Labelled photos from "pill_dataset", an image-classification folder in Occhipinti-Lab/Web-based-Advanced-Pill-Image-Classification-Enhancing-Detection-Beyond-Conventional-Methods. The possible labels are: 3B Medi pill, Agifamcin 300, Agifovir E, Alpha Choay, alprazolam mylan 0.5mg, Ambron, Ameflu Daytime, Amlodipin, Apha Bevagyl, Arcalion 200, Asanclar, Atorvastatin, Azitnic, BN Green, Bepoz 5, Bermoric, Betaloc ZOK, Bineurox, biolac A++, Biotin, Biseptol, Blackmores Celery 3000, Brain IQ, Cactimin C500, Cenovis, Cephalexin, Clarityne, Colchicin, Cosele, Deflucold Day, Dexipharm 15, Dopharalgic, Dorithricin, Efferalgan, Emb Fatol, Feburic, Fexophar, Fugacar, Gabarica 400, Glotadol F, Glotadol Power, Hepromax, Homiginmin Ginseng, Itraconazole, Lacbiopro Bidiphar, Levofloxacin, Livetin, Livolin H, Lopera, Ludox, Macdin, Maxrogyl, Maxx Hair, Maxx Mucous AB 30, Medrol, Mobium, Moxilen, Myderison, Neurontin, Nonzoli, Nutrios, Ope Azitro, Opetrypsin 4200, Pacemin, Pantoprazol, Patrotadin, Power Brain, Pyrazinamide, Regatonic, Rinedif, Rupafin, Scanax, Scolanzo, Selazn, Singulair, Stresam, Tanamisol Blue, Tavanic, Teburap, Thylmedi, Tiffy, Tinizol, Tocimat, Transamin, Trikadinir 300, Trymo, Turbe, Turbezid, Ultracet, Vinpocetine, Vitamin 3B Extra, Vitamin PP, Vocanz 80, Vstrivit, Zelfamox 875 125 DT.

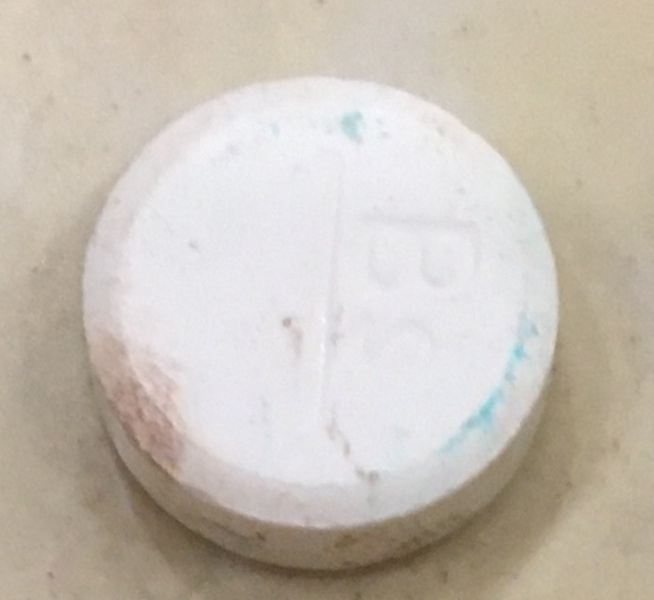
Label: Biseptol

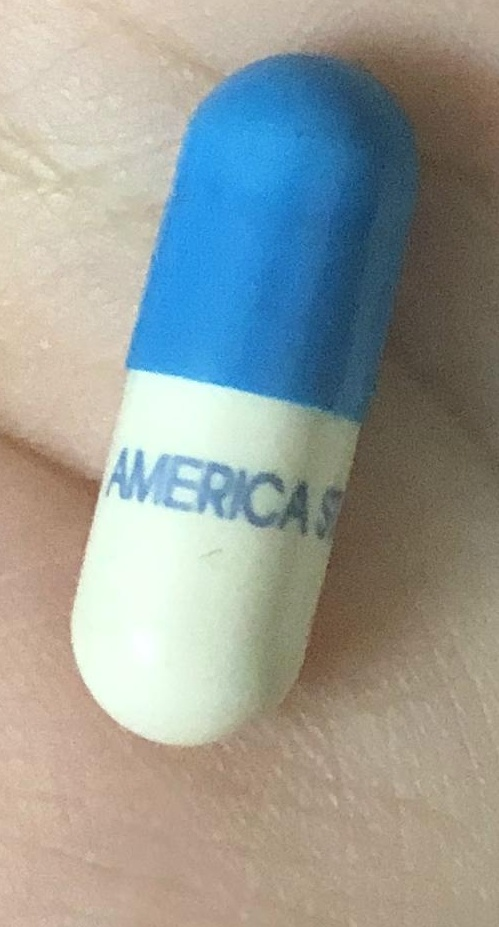
Label: biolac A++

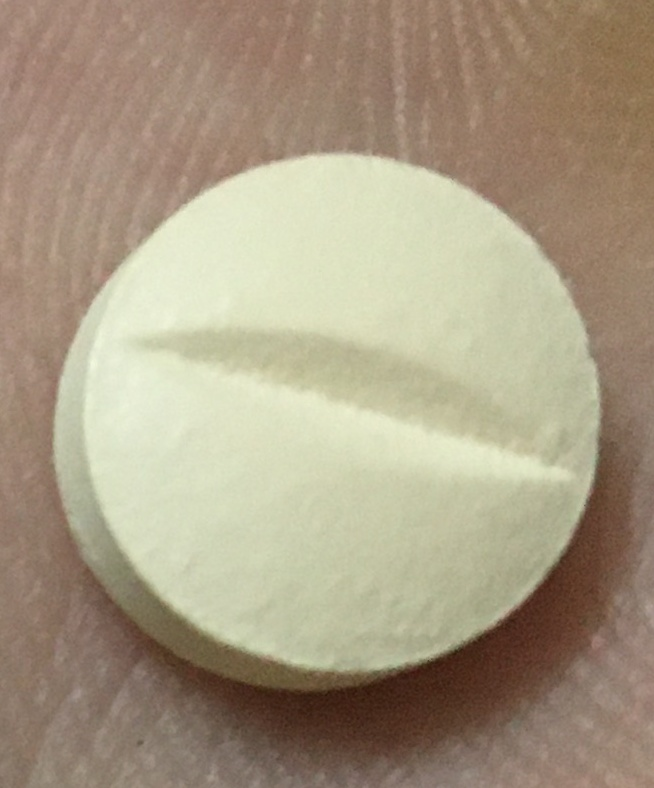
Label: Levofloxacin

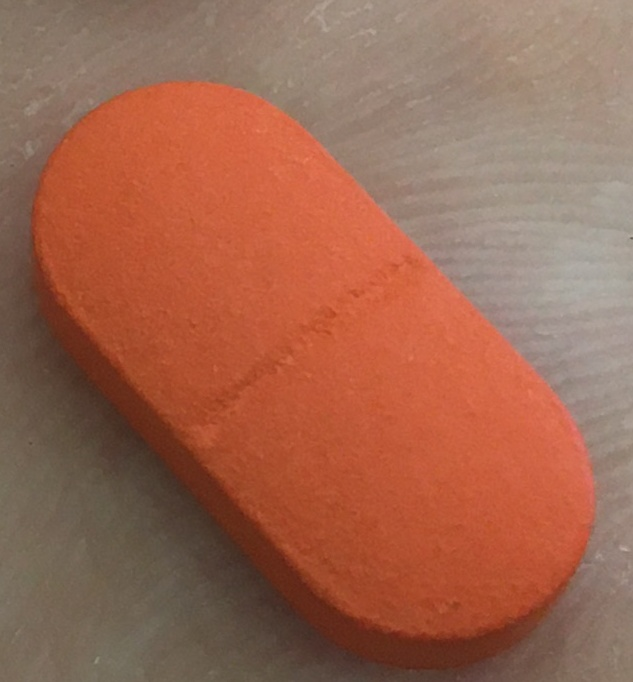
Label: Ludox

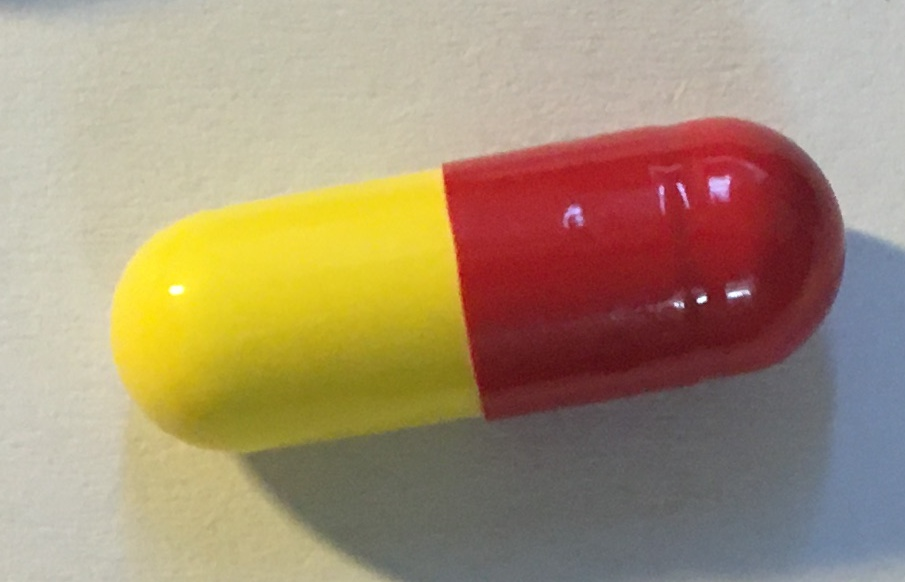
Label: Cephalexin

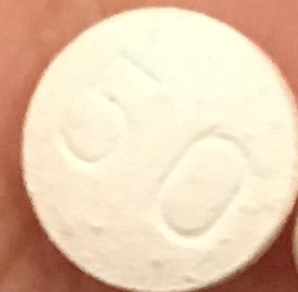
Label: Myderison
